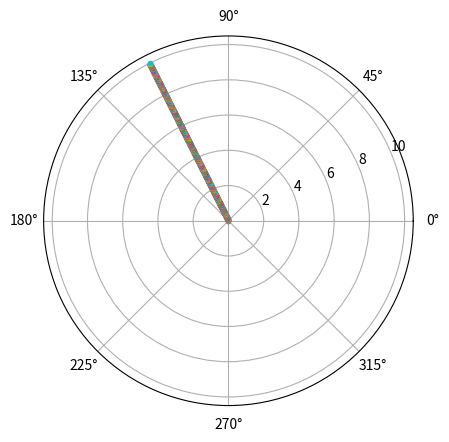

Write Python code to recreate this figure.
# 3. Задание (в программе)
# Напишите код, который будет рисовать график отрезка прямой линии в полярных координатах.

import numpy as np
import matplotlib.pyplot as plot

plot.axes(projection='polar')

R = np.arange(0, 10, 0.01)
for r in R:
    plot.polar(90, r, '.')

plot.show()
